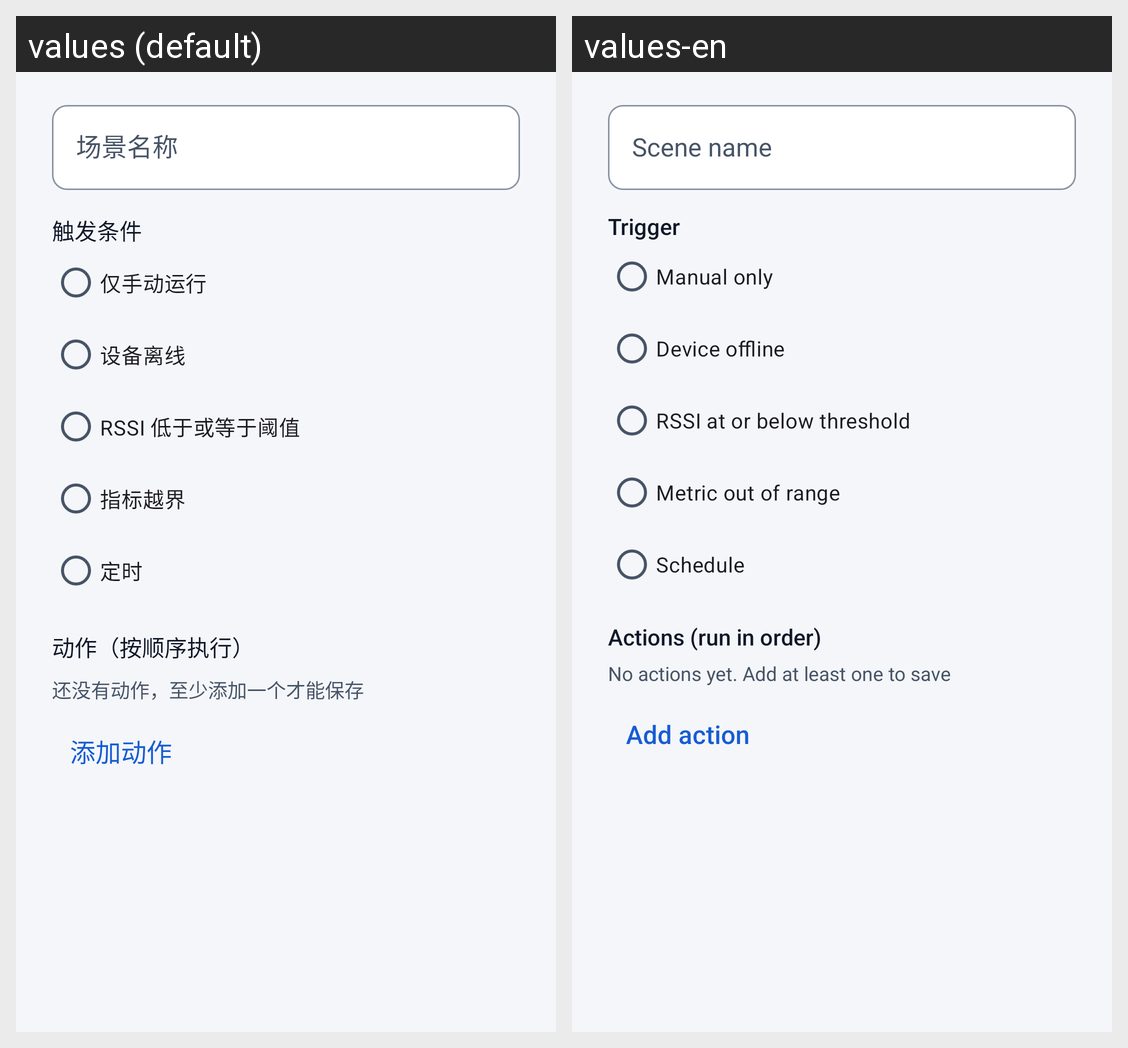

Strings drawn on this Android screen and how each of the app's shown locales translates them:
Android screen res/layout/dialog_scene_edit.xml rendered under 2 locales, left to right: values (default), values-en. Device: Nexus 5 (rendered at 1080×1920; each locale shown at half size, 540×960, under a caption strip naming it); theme Theme.PKotlinApp.
Strings drawn on this screen, with the default value and each locale's value (text and hints the layout hard-codes, and strings that could not be matched under every locale, appear in the picture but are not listed):

scene_name_hint
  values: 场景名称
  values-en: Scene name

scene_trigger_title
  values: 触发条件
  values-en: Trigger

scene_trigger_manual
  values: 仅手动运行
  values-en: Manual only

scene_trigger_disconnected
  values: 设备离线
  values-en: Device offline

scene_trigger_low_rssi
  values: RSSI 低于或等于阈值
  values-en: RSSI at or below threshold

scene_trigger_metric
  values: 指标越界
  values-en: Metric out of range

scene_trigger_schedule
  values: 定时
  values-en: Schedule

scene_actions_title
  values: 动作（按顺序执行）
  values-en: Actions (run in order)

scene_actions_empty
  values: 还没有动作，至少添加一个才能保存
  values-en: No actions yet. Add at least one to save

scene_action_add
  values: 添加动作
  values-en: Add action
